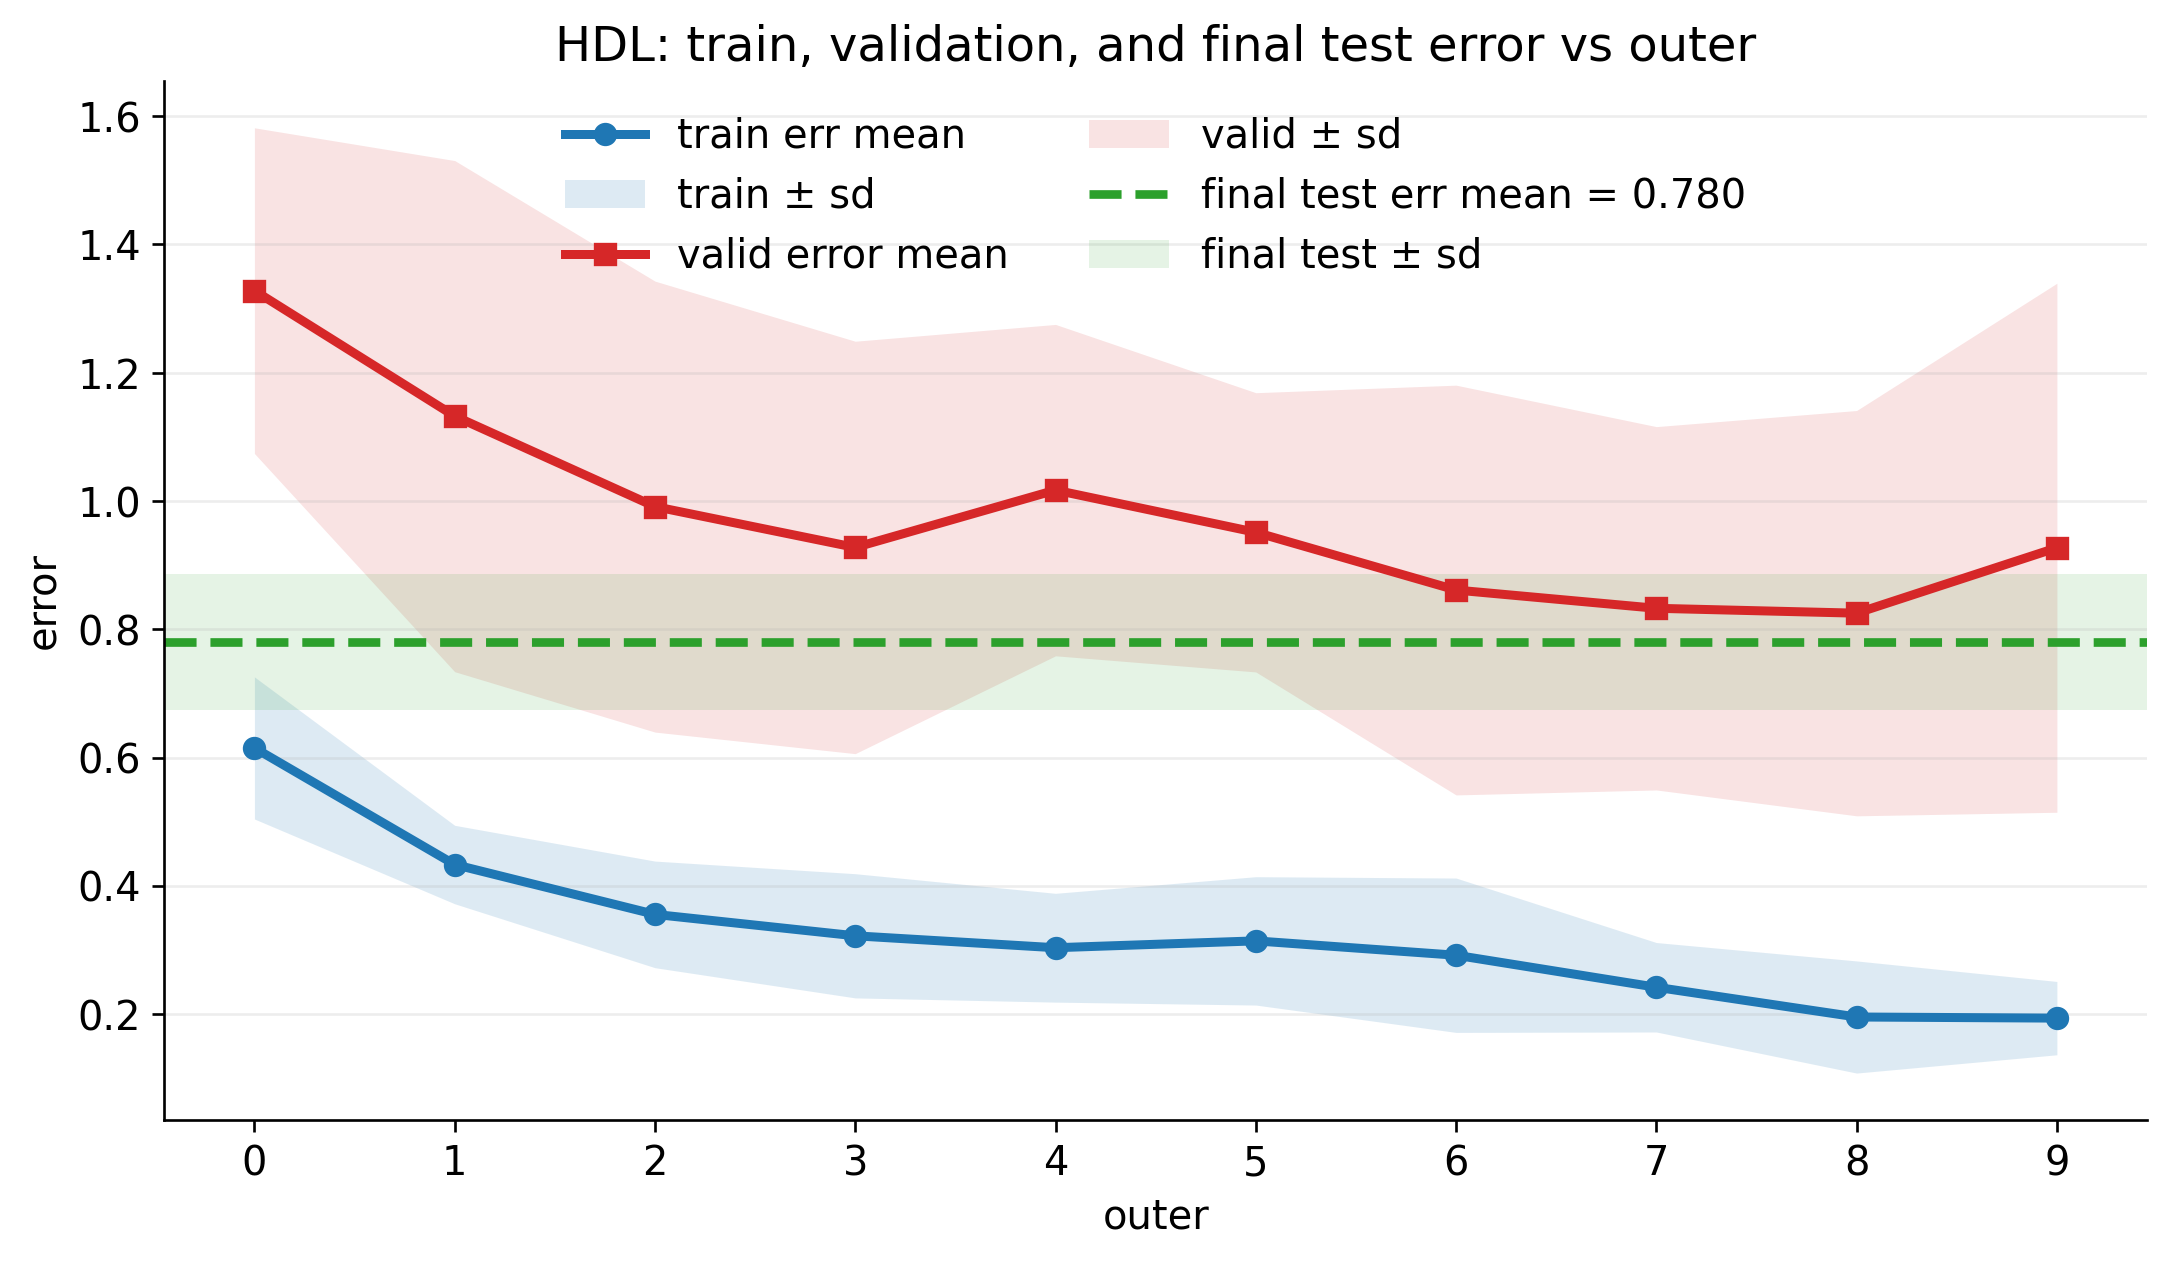

The file beside this chart, header and first rows:
outer, train_mean, train_sd, valid_mean, valid_sd, test_mean, test_sd
0, 0.6152, 0.1107, 1.328, 0.2538, 0.7804, 0.1058
1, 0.4335, 0.06115, 1.132, 0.3983, 0.7804, 0.1058
2, 0.3558, 0.08308, 0.9914, 0.3514, 0.7804, 0.1058
3, 0.3224, 0.0968, 0.9277, 0.3214, 0.7804, 0.1058
4, 0.3038, 0.0848, 1.017, 0.2582, 0.7804, 0.1058
5, 0.3145, 0.1, 0.9513, 0.2176, 0.7804, 0.1058
6, 0.2921, 0.1203, 0.8613, 0.3193, 0.7804, 0.1058
7, 0.2422, 0.06971, 0.8329, 0.2831, 0.7804, 0.1058
8, 0.1958, 0.08739, 0.8253, 0.3159, 0.7804, 0.1058
9, 0.1941, 0.05714, 0.9272, 0.4123, 0.7804, 0.1058
